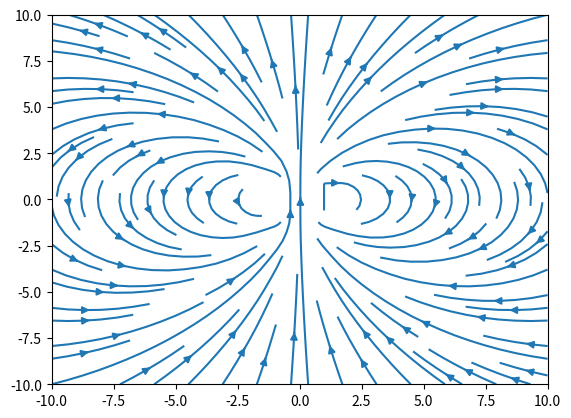

Recreate this plot in Python.
#this program should simulate a point charge

import matplotlib.pyplot as plt
import numpy as np

xo=[]
yo=[]

n=-10
i=n

while i != -n+1 :
    xo.append(i)
    i+=1
yo=xo

x,y=np.meshgrid(xo,yo)

#-----------------------------------------------------------

e=9*10**-12
q=4*10**-6
d=0.05
p=q*d


def Ex(y,z):
    return (p/(4*np.pi*e))*(3*y*z/((y**2+z**2)**(5/2)))

def Ey(y,z):
    return ((-p/(4*np.pi*e))*((1/((y**2+z**2)**(3/2)))-((3*z**2)/((y**2+z**2)**(5/2)))))
#---------------------------------------------------------------
print("dipole charge (Q)=", q, "C")
print("dipole separation distance (d)=", d, "m")
print("dipole moment=", p, "C-m")
#---------------------------------------------------------------
i=0
E1=[]
Ex1=np.array([])
while i != len(xo):
    j=0
    while j != len(yo):
        if xo[i]==0 and yo[j]==0:
            E1.append(0)
            j+=1
        else:
            E1.append(Ex(xo[i],yo[j]))    
            j+=1
    i+=1
Ex1=np.append(Ex1,E1)
Ex2=Ex1.reshape(len(xo),len(xo))
#---------------------------------------------
i=0
E1=[]
Ey1=np.array([])
while i != len(xo):
    j=0
    while j != len(yo):
        if xo[i]==0 and yo[j]==0:
            E1.append(Ey(0.001,0.001))
            j+=1
        else:
            E1.append(Ey(xo[j],yo[i]))    
            j+=1
    i+=1
Ey1=np.append(Ey1,E1)
Ey2=Ey1.reshape(len(yo),len(yo))


#---------------------------------------------------------------

plt.streamplot(x,y,Ex2, Ey2)
plt.show()
